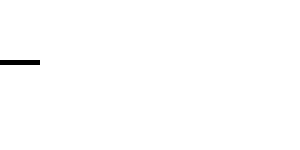
t = 0.00 s
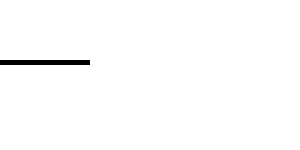
t = 0.25 s
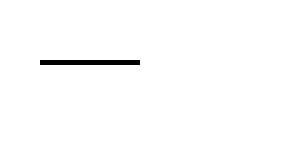
t = 0.50 s
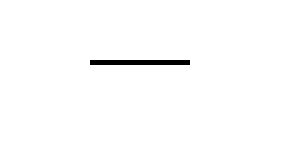
t = 0.75 s

The animated SVG that drew these frames (rendered in a browser with its animation timeline set to each time). Animation: 1 SMIL element (animate=1); one cycle of 1.00 s, repeats indefinitely.

<!-- Loading Svg -->
<!-- Created by lquattro -->
<!-- Thank you for the documentations : w3.org (W3C) and developer.mozilla.org (MDN) -->
<svg version="1.1" xmlns="http://www.w3.org/2000/svg" xmlns:xlink="http://www.w3.org/1999/xlink">
   <!-- Animate loading bar -->
	<rect x="10" y="60" width="100" height="5">
        <animate attributeType="XML"
                 attributeName="x"
                 from="-60" to="140"
                 dur="1s"
                 repeatCount="indefinite"/>
    </rect>
</svg>